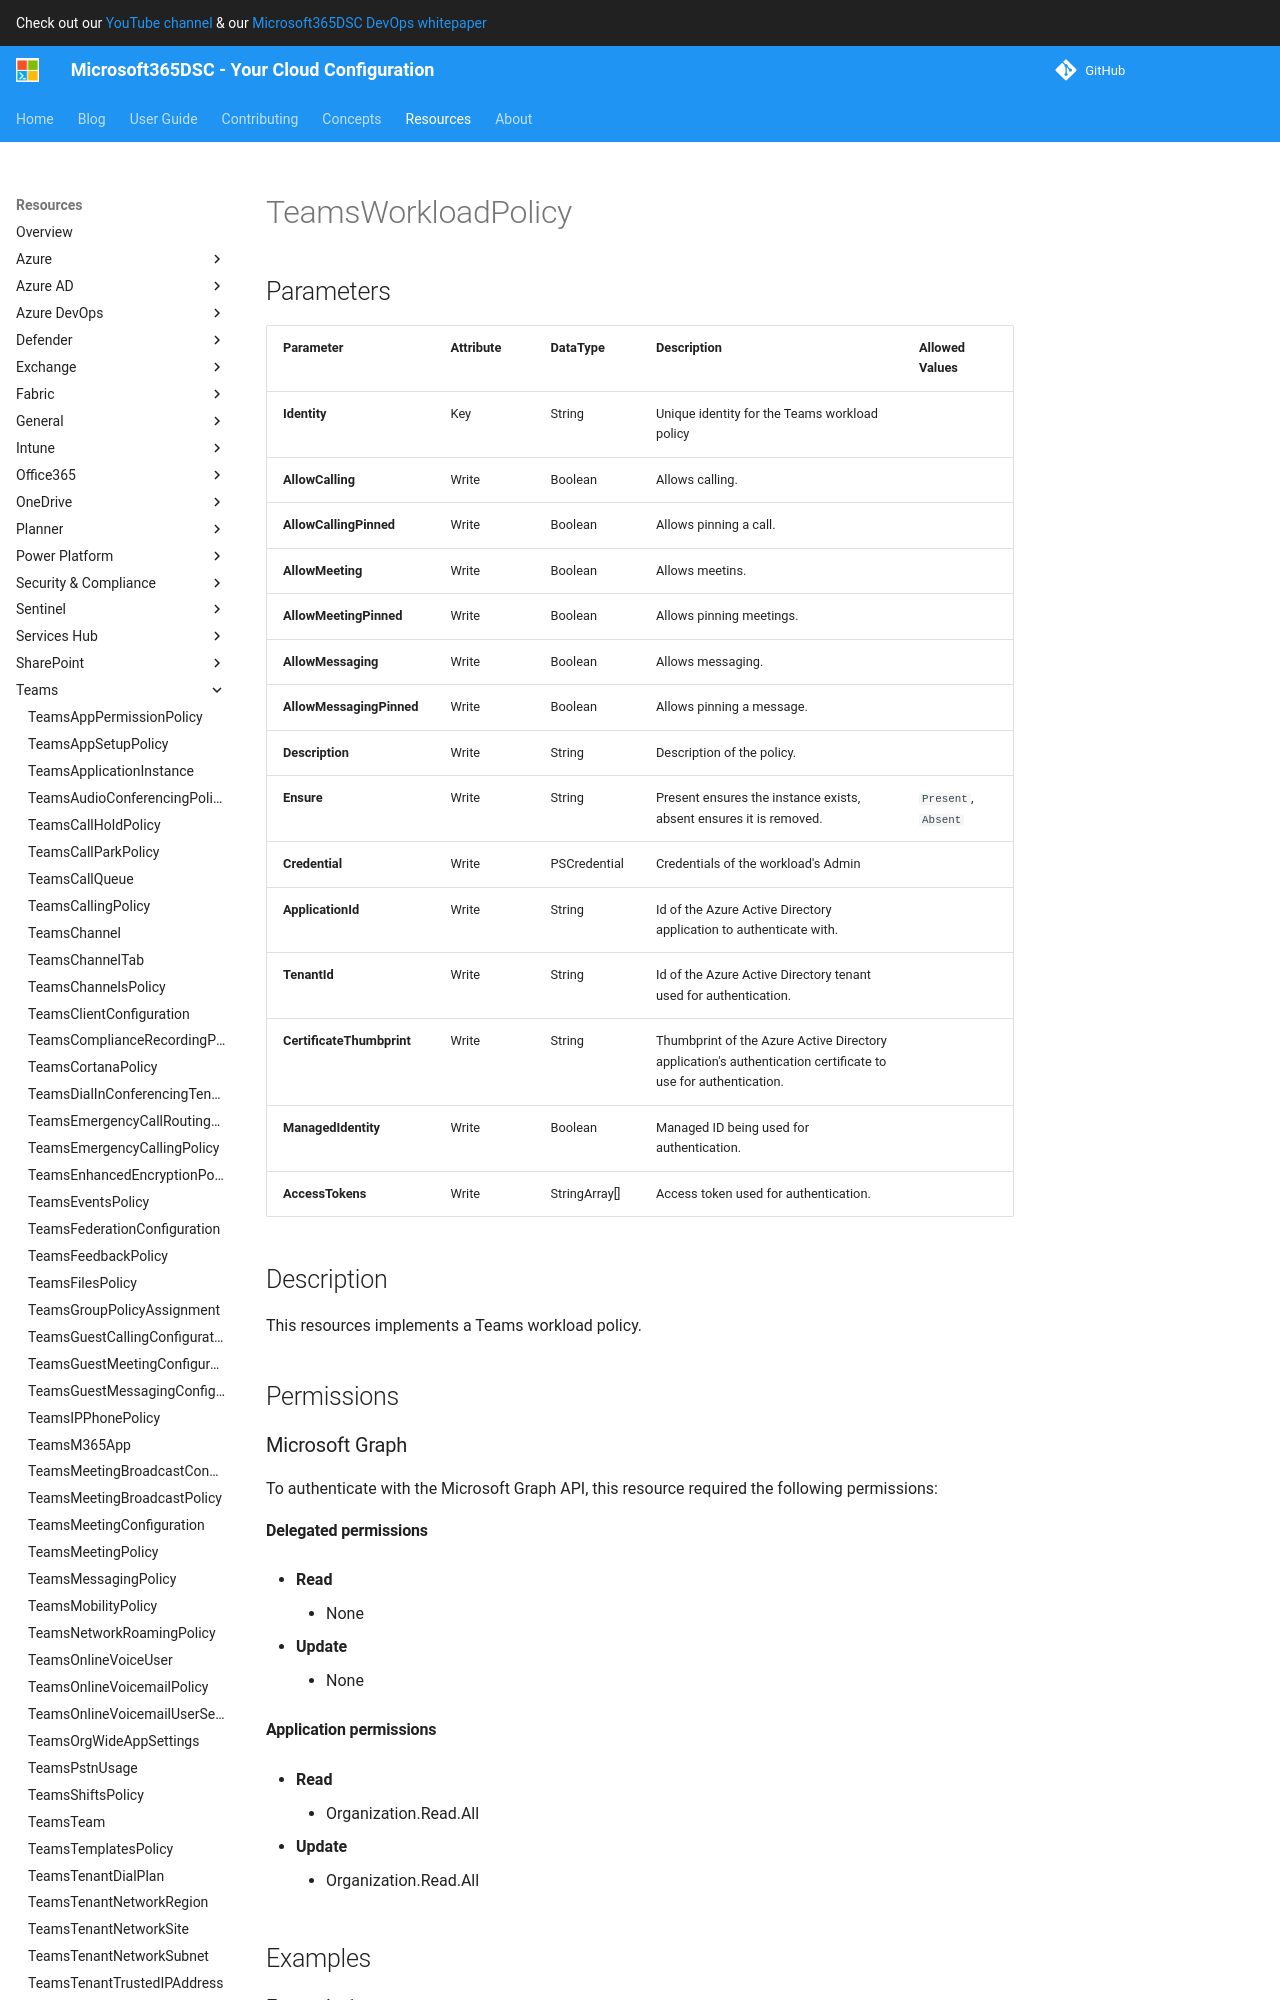

repository: microsoft/Microsoft365DSC · page: resources/teams/TeamsWorkloadPolicy/index.html · generator: mkdocs

# TeamsWorkloadPolicy

## Parameters

| Parameter | Attribute | DataType | Description | Allowed Values |
| --- | --- | --- | --- | --- |
| **Identity** | Key | String | Unique identity for the Teams workload policy | |
| **AllowCalling** | Write | Boolean | Allows calling. | |
| **AllowCallingPinned** | Write | Boolean | Allows pinning a call. | |
| **AllowMeeting** | Write | Boolean | Allows meetins. | |
| **AllowMeetingPinned** | Write | Boolean | Allows pinning meetings. | |
| **AllowMessaging** | Write | Boolean | Allows messaging. | |
| **AllowMessagingPinned** | Write | Boolean | Allows pinning a message. | |
| **Description** | Write | String | Description of the policy. | |
| **Ensure** | Write | String | Present ensures the instance exists, absent ensures it is removed. | `Present`, `Absent` |
| **Credential** | Write | PSCredential | Credentials of the workload's Admin | |
| **ApplicationId** | Write | String | Id of the Azure Active Directory application to authenticate with. | |
| **TenantId** | Write | String | Id of the Azure Active Directory tenant used for authentication. | |
| **CertificateThumbprint** | Write | String | Thumbprint of the Azure Active Directory application's authentication certificate to use for authentication. | |
| **ManagedIdentity** | Write | Boolean | Managed ID being used for authentication. | |
| **AccessTokens** | Write | StringArray[] | Access token used for authentication. | |


## Description

This resources implements a Teams workload policy.


## Permissions

### Microsoft Graph

To authenticate with the Microsoft Graph API, this resource required the following permissions:

#### Delegated permissions

- **Read**

    - None

- **Update**

    - None

#### Application permissions

- **Read**

    - Organization.Read.All

- **Update**

    - Organization.Read.All

## Examples
